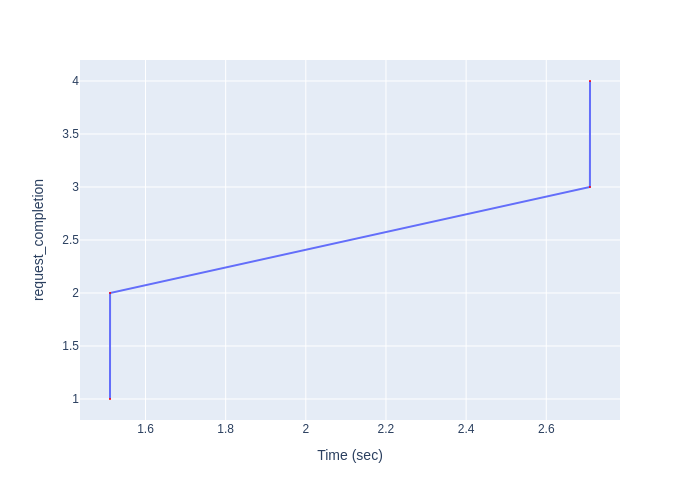

The data file committed next to this chart (first rows):
Time (sec), request_completion
1.511, 1
1.512, 2
2.709, 3
2.709, 4
